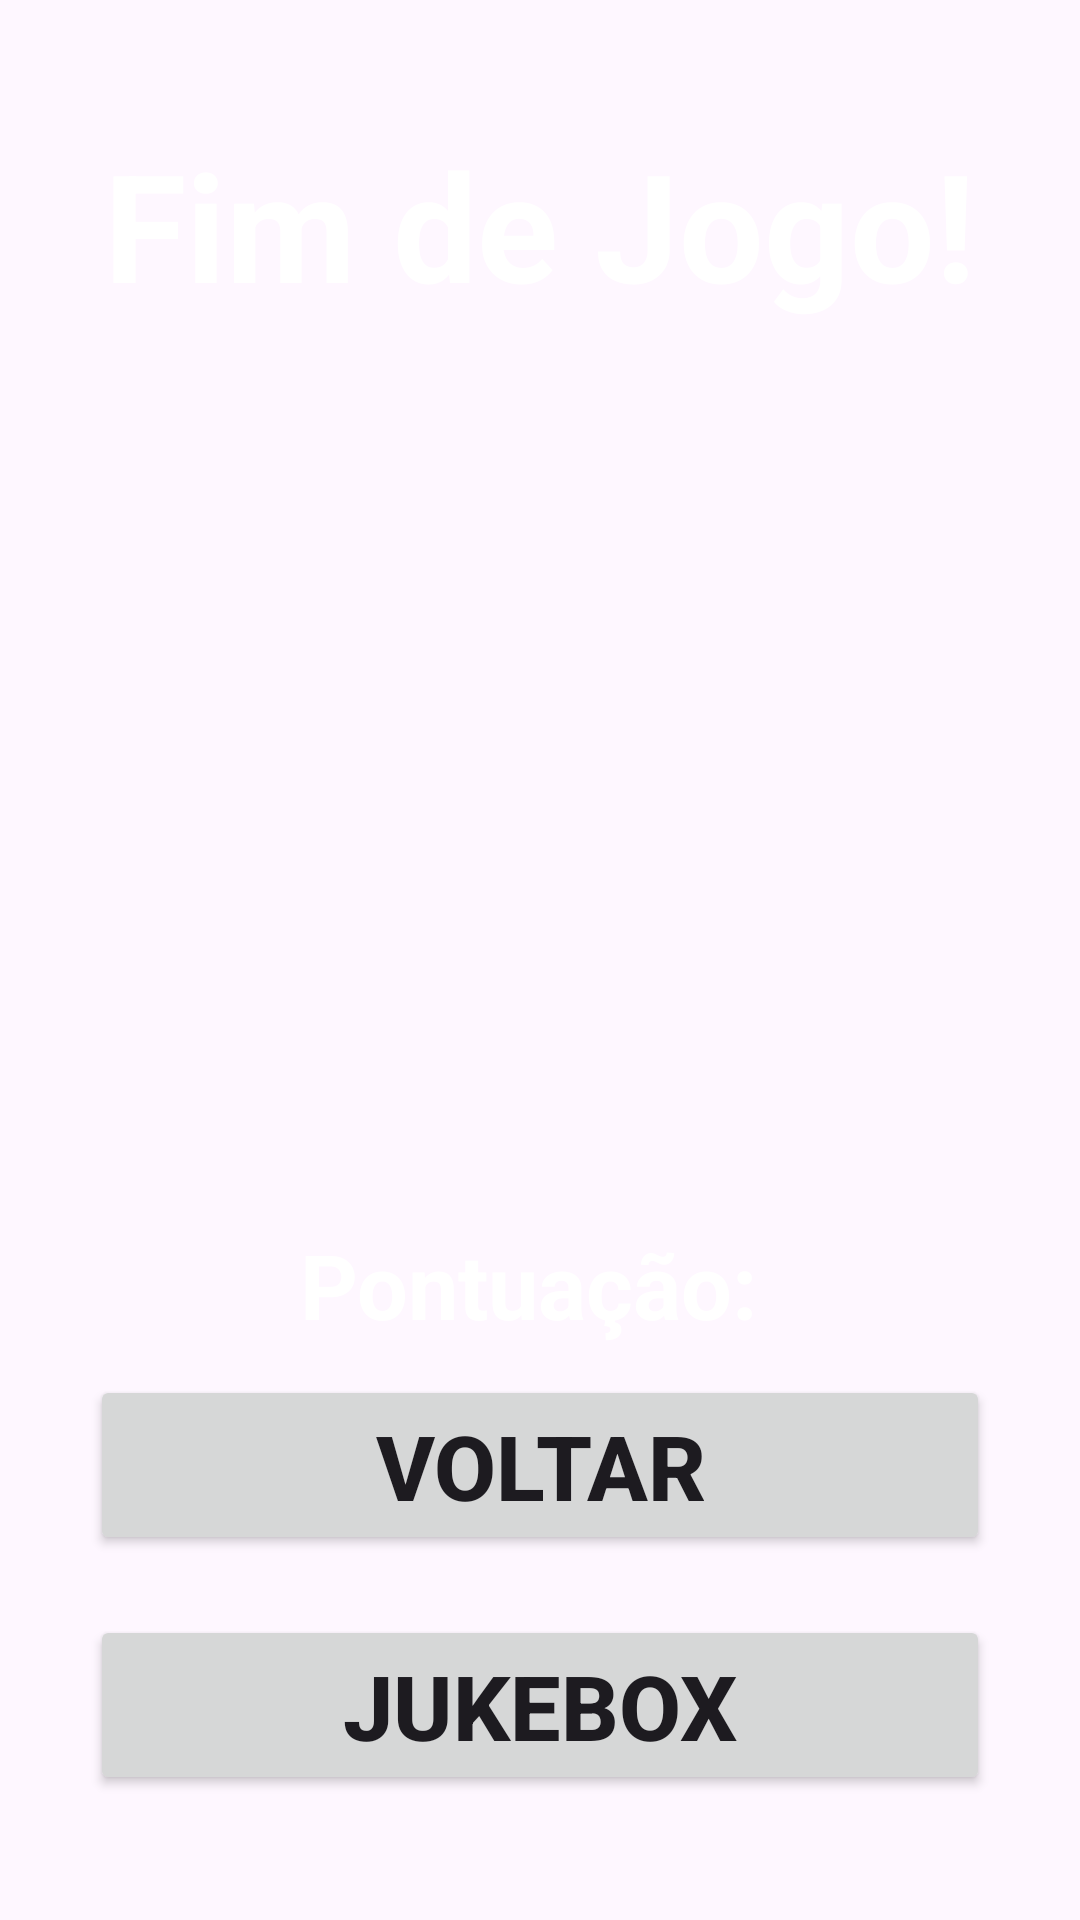

Android layout source for this screen:
<!-- AndroidManifest.xml: application theme Theme.JogoDaMemóriaBySamV5 -->
<!-- res/layout/activity_gameover.xml -->
<?xml version="1.0" encoding="utf-8"?>
<LinearLayout xmlns:android="http://schemas.android.com/apk/res/android"
    xmlns:app="http://schemas.android.com/apk/res-auto"
    xmlns:tools="http://schemas.android.com/tools"
    android:orientation="vertical"
    android:gravity="center"
    android:layout_width="match_parent"
    android:layout_height="match_parent"
    tools:context=".gameover"
    android:background="@drawable/gameover">

    <LinearLayout
        android:layout_width="match_parent"
        android:layout_height="wrap_content"
        android:orientation="vertical"
        android:gravity="center">
        <TextView
            android:layout_width="wrap_content"
            android:layout_height="wrap_content"
            android:text="Fim de Jogo!"
            android:textStyle="bold"
            android:textSize="50dp"
            android:layout_marginBottom="300dp"
            android:textColor="@color/white"/>
        <TextView
            android:layout_width="wrap_content"
            android:layout_height="wrap_content"
            android:text="Pontuação: "
            android:textStyle="bold"
            android:textSize="30dp"
            android:textColor="@color/white"
            android:id="@+id/textopontuacao"
            android:layout_marginBottom="10dp"/>

        <Button
            android:layout_width="300dp"
            android:layout_height="60dp"
            android:id="@+id/buttonvoltar"
            android:text="Voltar"
            android:textStyle="bold"
            android:textSize="30dp"/>
        <Button
            android:layout_width="300dp"
            android:layout_height="60dp"
            android:layout_marginTop="20dp"
            android:id="@+id/buttonjuke"
            android:text="Jukebox"
            android:textStyle="bold"
            android:textSize="30dp"/>
    </LinearLayout>



</LinearLayout>
<!-- resources referenced by this layout -->
<resources>
  <style name="Theme.JogoDaMemóriaBySamV5" parent="Base.Theme.JogoDaMemóriaBySamV5" />
  <style name="Base.Theme.JogoDaMemóriaBySamV5" parent="Theme.Material3.DayNight.NoActionBar">
          
          
      </style>
  <!-- not gathered from this repository: default colours our renderer supplied (Android Studio template values) -->
  <color name="white">#FFFFFFFF</color>
</resources>
